Run: headless pygame with SDL's dummy video driver; simulated clock (each Clock.tick advances the game by its frame time, no real sleeping); random seed 0; keys injected as events and as key.get_pressed() state; mouse plan: one left click at the window centre at the start of phase 2, then a move to the lower-right quarter at the start of phase 3.
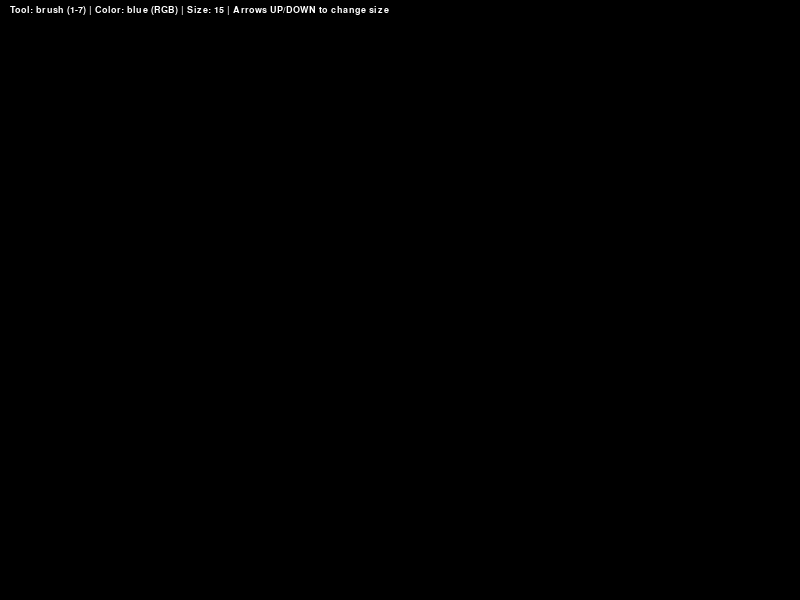
Frame 1 of 4 · flips 1–60 · no input
Frame 2 of 4 · flips 61–180 · clicked the window centre · tapped SPACE, RETURN · held RIGHT (→), D · screen unchanged from frame 1, image omitted
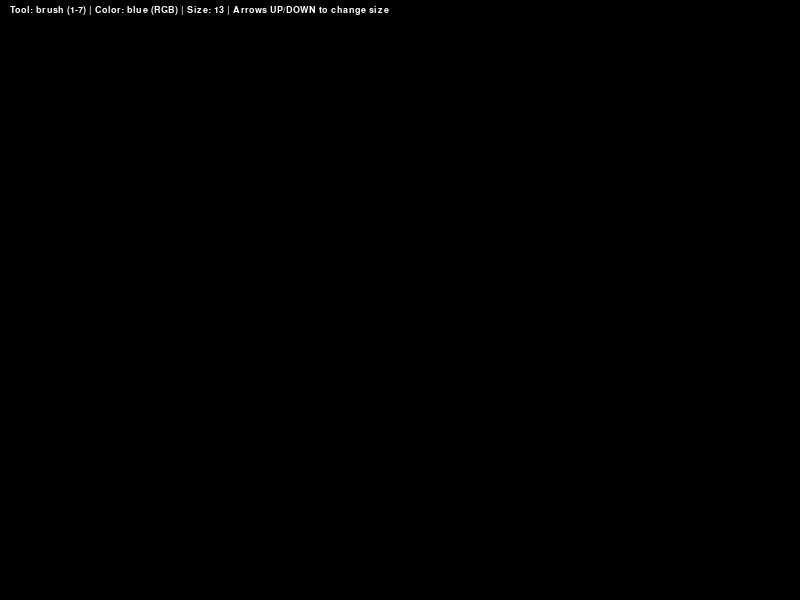
Frame 3 of 4 · flips 181–300 · moved the mouse to the lower-right quarter · held DOWN (↓), S
Frame 4 of 4 · flips 301–420 · held LEFT (←), A, UP (↑), W · screen same as frame 1, image omitted

The pygame program that drew these frames:

import pygame
import math

def get_color(index, color_mode):
    idx = index % 256 
    c1 = max(0, min(255, 2 * idx - 256))
    c2 = max(0, min(255, 2 * idx))
    
    if color_mode == 'blue': return (c1, c1, c2)
    elif color_mode == 'red': return (c2, c1, c1)
    elif color_mode == 'green': return (c1, c2, c1)
    return (255, 255, 255) # Default white color

def drawLineBetween(surface, start, end, width, color):

    dx = start[0] - end[0]
    dy = start[1] - end[1]
    

    iterations = max(abs(dx), abs(dy))
    

    if iterations == 0:
        pygame.draw.circle(surface, color, start, width)
        return
        

    for i in range(iterations):
        progress = 1.0 * i / iterations
        aprogress = 1 - progress
        x = int(aprogress * start[0] + progress * end[0])
        y = int(aprogress * start[1] + progress * end[1])
        pygame.draw.circle(surface, color, (x, y), width)

def draw_custom_shape(surface, tool, color, start_pos, end_pos, brush_size):

    sx, sy = start_pos
    ex, ey = end_pos
    w = ex - sx
    h = ey - sy
    

    if tool == 'square':

        size = max(abs(w), abs(h))
        sign_x = 1 if w > 0 else -1
        sign_y = 1 if h > 0 else -1
        pygame.draw.rect(surface, color, (sx, sy, size * sign_x, size * sign_y), brush_size)
        

    elif tool == 'right_tri':
        points = [(sx, sy), (sx, ey), (ex, ey)]
        pygame.draw.polygon(surface, color, points, brush_size)
        

    elif tool == 'equi_tri':
        mid_x = sx + w / 2
        points = [(mid_x, sy), (sx, ey), (ex, ey)]
        pygame.draw.polygon(surface, color, points, brush_size)
        

    elif tool == 'rhombus':
        mid_x = sx + w / 2
        mid_y = sy + h / 2
        points = [(mid_x, sy), (ex, mid_y), (mid_x, ey), (sx, mid_y)]
        pygame.draw.polygon(surface, color, points, brush_size)

def main():
    pygame.init()
    
    screen = pygame.display.set_mode((800, 600))
    pygame.display.set_caption("Extended Paint")
    
    canvas = pygame.Surface((800, 600))
    canvas.fill((0, 0, 0))
    

    clock = pygame.time.Clock()
    
    font = pygame.font.SysFont("Verdana", 14)
    
    brush_size = 15
    mode = 'blue'       
    tool = 'brush'

    drawing = False
    start_pos = None
    last_pos = None
    color_index = 0     
    

    while True:
        pressed = pygame.key.get_pressed()
        ctrl_held = pressed[pygame.K_LCTRL] or pressed[pygame.K_RCTRL]
        

        for event in pygame.event.get():

            if event.type == pygame.QUIT:
                return
            

            if event.type == pygame.KEYDOWN:
                if event.key == pygame.K_w and ctrl_held: return # Ctrl+W to exit
                if event.key == pygame.K_ESCAPE: return          # ESC to exit
                

                if event.key == pygame.K_UP: 
                    brush_size = min(200, brush_size + 2)
                elif event.key == pygame.K_DOWN: 
                    brush_size = max(1, brush_size - 2) 

                elif event.key == pygame.K_r: mode = 'red'
                elif event.key == pygame.K_g: mode = 'green'
                elif event.key == pygame.K_b: mode = 'blue'
                elif event.key == pygame.K_1: tool = 'brush'
                elif event.key == pygame.K_2: tool = 'rect'
                elif event.key == pygame.K_3: tool = 'circle'
                elif event.key == pygame.K_4: tool = 'square'
                elif event.key == pygame.K_5: tool = 'right_tri'
                elif event.key == pygame.K_6: tool = 'equi_tri'
                elif event.key == pygame.K_7: tool = 'rhombus'
                elif event.key == pygame.K_e: tool = 'eraser'
                

                elif event.key == pygame.K_c: canvas.fill((0, 0, 0)) 
            

            if event.type == pygame.MOUSEBUTTONDOWN:
                if event.button == 1: 
                    drawing = True
                    start_pos = event.pos
                    last_pos = event.pos
                elif event.button == 4: 
                    brush_size = min(200, brush_size + 2)
                elif event.button == 5:
                    brush_size = max(1, brush_size - 2)
            

            if event.type == pygame.MOUSEBUTTONUP:
                if event.button == 1:
                    drawing = False
                    color = get_color(255, mode)
                    

                    if tool == 'rect' and start_pos:
                        rect_w = event.pos[0] - start_pos[0]
                        rect_h = event.pos[1] - start_pos[1]
                        pygame.draw.rect(canvas, color, (start_pos[0], start_pos[1], rect_w, rect_h), brush_size)
                    elif tool == 'circle' and start_pos:
                        dist = math.hypot(event.pos[0] - start_pos[0], event.pos[1] - start_pos[1])
                        pygame.draw.circle(canvas, color, start_pos, int(dist), brush_size)
                    
         
                    elif tool in ['square', 'right_tri', 'equi_tri', 'rhombus'] and start_pos:
                        draw_custom_shape(canvas, tool, color, start_pos, event.pos, brush_size)
                    
                
                    start_pos = None
                    last_pos = None
            
          
            if event.type == pygame.MOUSEMOTION:
                if drawing:
                    if tool == 'brush':
                        color = get_color(color_index, mode)
                        drawLineBetween(canvas, last_pos, event.pos, brush_size, color)
                        color_index += 1 
                        last_pos = event.pos
                    elif tool == 'eraser':
                        drawLineBetween(canvas, last_pos, event.pos, brush_size, (0, 0, 0))
                        last_pos = event.pos
        

        screen.blit(canvas, (0, 0))
        

        if drawing and start_pos:
            mouse_pos = pygame.mouse.get_pos()
            color = get_color(255, mode)
            
            if tool == 'rect':
                rect_w = mouse_pos[0] - start_pos[0]
                rect_h = mouse_pos[1] - start_pos[1]
                pygame.draw.rect(screen, color, (start_pos[0], start_pos[1], rect_w, rect_h), brush_size)
            elif tool == 'circle':
                dist = math.hypot(mouse_pos[0] - start_pos[0], mouse_pos[1] - start_pos[1])
                pygame.draw.circle(screen, color, start_pos, int(dist), brush_size)
            elif tool in ['square', 'right_tri', 'equi_tri', 'rhombus']:
                draw_custom_shape(screen, tool, color, start_pos, mouse_pos, brush_size)


        ui_bg = pygame.Surface((800, 30))
        ui_bg.set_alpha(180) 
        screen.blit(ui_bg, (0, 0))
        
        ui_text = font.render(f"Tool: {tool} (1-7) | Color: {mode} (RGB) | Size: {brush_size} | Arrows UP/DOWN to change size", True, (255, 255, 255))
        screen.blit(ui_text, (10, 5))
        
        pygame.display.flip()
        
        clock.tick(60)

if __name__ == '__main__':
    main()
